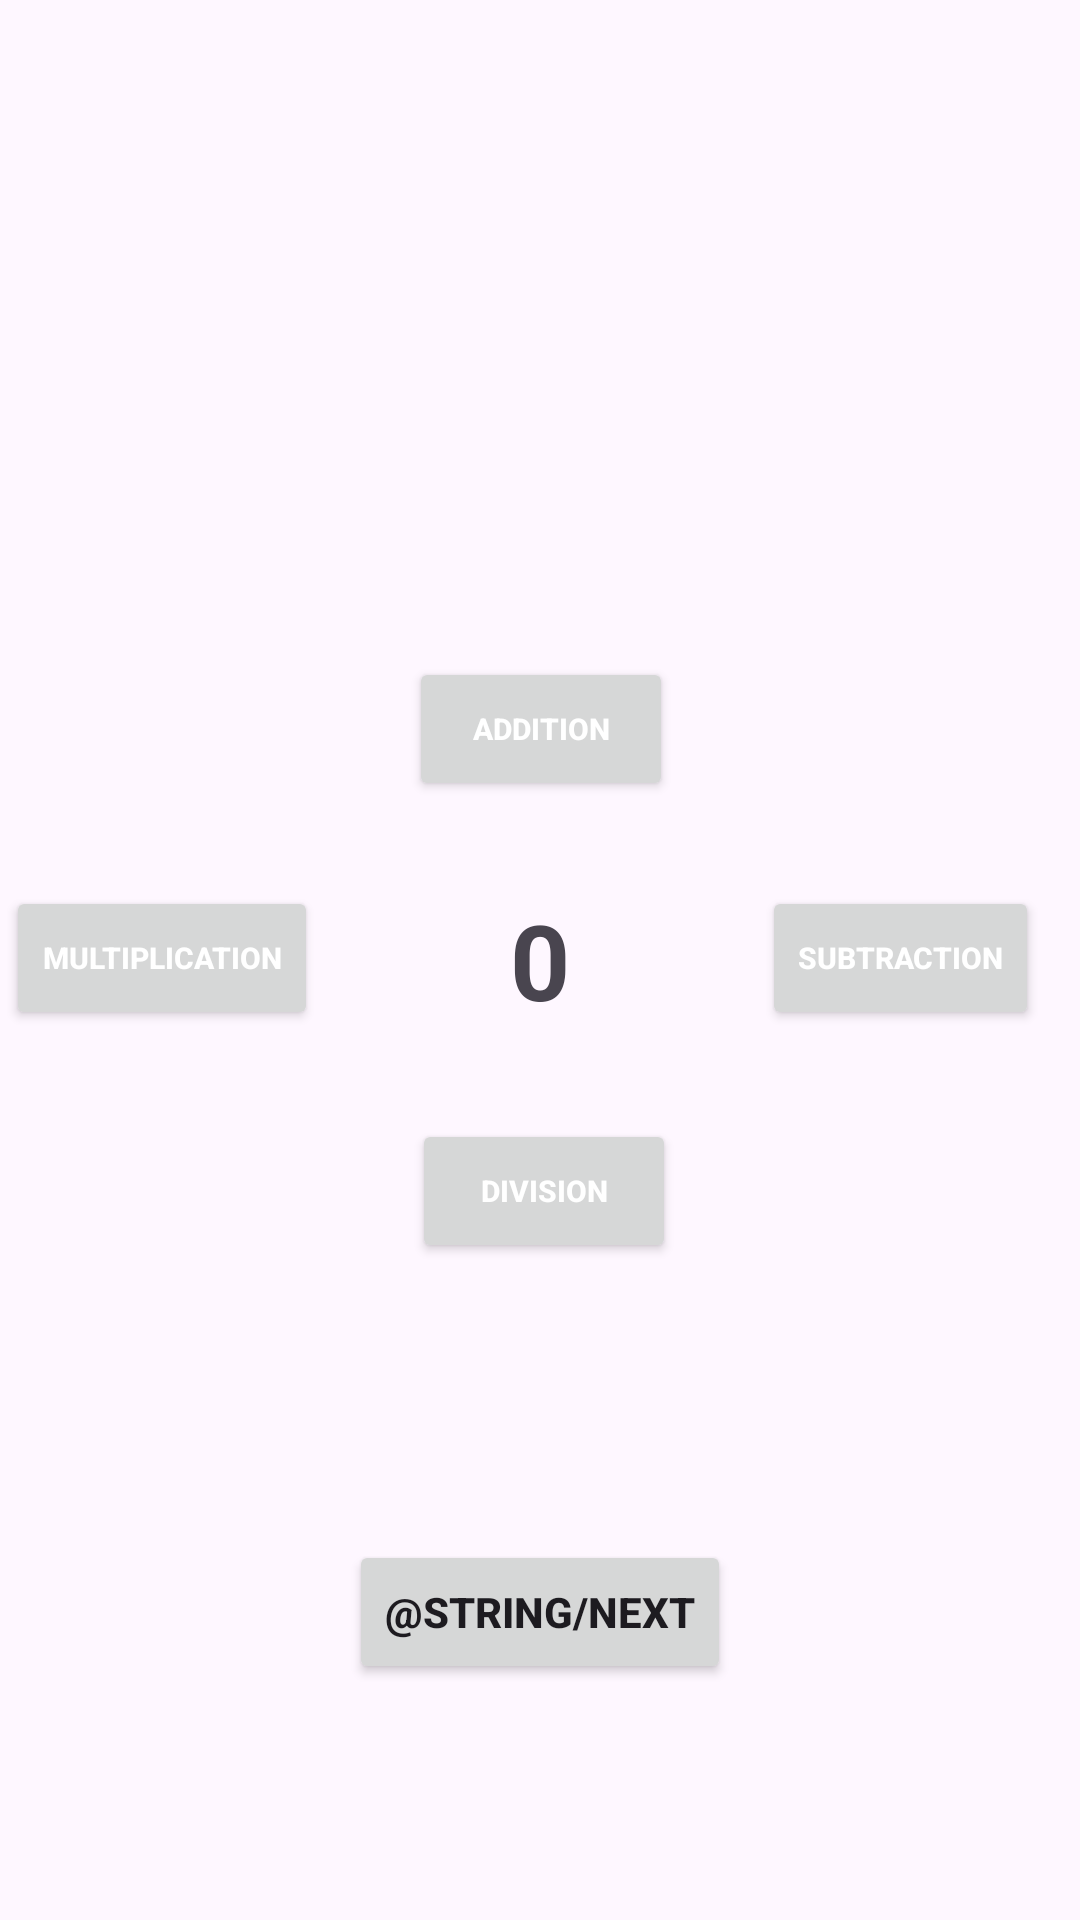

Here is an Android app screen rendered from its layout file. Give the layout XML and the strings, colors and styles it references.
<!-- AndroidManifest.xml: application theme Theme.CALCULATOR_TOOL -->
<!-- res/layout/activity_cal_c.xml -->
<?xml version="1.0" encoding="utf-8"?>
<RelativeLayout xmlns:android="http://schemas.android.com/apk/res/android"
    xmlns:app="http://schemas.android.com/apk/res-auto"
    xmlns:tools="http://schemas.android.com/tools"
    android:id="@+id/main"
    android:layout_width="match_parent"
    android:layout_height="match_parent"
    tools:context=".CAL_C">



    <TextView
        android:id="@+id/Entertext"
        android:layout_width="108dp"
        android:layout_height="wrap_content"
        android:layout_centerInParent="true"
        android:text="0"
        android:textAlignment="center"
        android:textSize="35sp"
        android:textStyle="bold"
        android:paddingHorizontal="5dp"
        tools:ignore="Hardcoded/text"

        />

    <Button
        android:id="@+id/btnmul"
        android:layout_width="wrap_content"
        android:layout_height="wrap_content"
        android:layout_alignBottom="@id/Entertext"
        android:layout_marginEnd="20dp"
        android:textSize="10sp"
        android:layout_marginBottom="0dp"
        android:layout_toStartOf="@id/Entertext"
        android:text="Multiplication"
        android:textColor="@color/white"
        android:textStyle="bold"
        tools:ignore="HardcodedText,SmallSp" />

    <Button
        android:id="@+id/btnadd"
        android:layout_width="wrap_content"
        android:layout_height="wrap_content"
        android:layout_alignTop="@id/Entertext"
        android:layout_marginStart="-98dp"
        android:layout_marginTop="-78dp"
        android:layout_toEndOf="@id/Entertext"
        android:text="addition"
        android:textColor="@color/white"
        android:textSize="10sp"
        android:textStyle="bold"
        tools:ignore="HardcodedText,SmallSp" />

    <Button
        android:id="@+id/btnsub"
        android:layout_width="wrap_content"
        android:layout_height="wrap_content"
        android:layout_alignBottom="@id/Entertext"
        android:layout_marginStart="20dp"
        android:layout_marginBottom="0dp"
        android:layout_toEndOf="@id/Entertext"
        android:text="Subtraction"
        android:textColor="@color/white"
        android:textSize="10sp"
        android:textStyle="bold"
        tools:ignore="HardcodedText,SmallSp" />

    <Button
        android:id="@+id/btndiv"
        android:layout_width="wrap_content"
        android:layout_height="wrap_content"
        android:layout_alignBottom="@id/Entertext"
        android:layout_marginStart="-97dp"
        android:layout_marginTop="-86dp"
        android:layout_marginBottom="-78dp"
        android:layout_toEndOf="@id/Entertext"
        android:text="Division"
        android:textColor="@color/white"
        android:textSize="10sp"
        android:textStyle="bold"
        tools:ignore="HardcodedText" />

    <Button
        android:id="@+id/Next"
        android:layout_width="wrap_content"
        android:layout_height="wrap_content"
        android:text="@string/next"
        android:textStyle="bold"
        android:layout_centerHorizontal="true"
        android:layout_below="@+id/btndiv"
        android:layout_marginTop="170dp"

        />







</RelativeLayout>
<!-- resources referenced by this layout -->
<resources>
  <style name="Theme.CALCULATOR_TOOL" parent="Base.Theme.CALCULATOR_TOOL" />
  <style name="Base.Theme.CALCULATOR_TOOL" parent="Theme.Material3.DayNight.NoActionBar">
          
          
      </style>
  <!-- not gathered from this repository: default colours our renderer supplied (Android Studio template values) -->
  <color name="white">#FFFFFFFF</color>
</resources>
